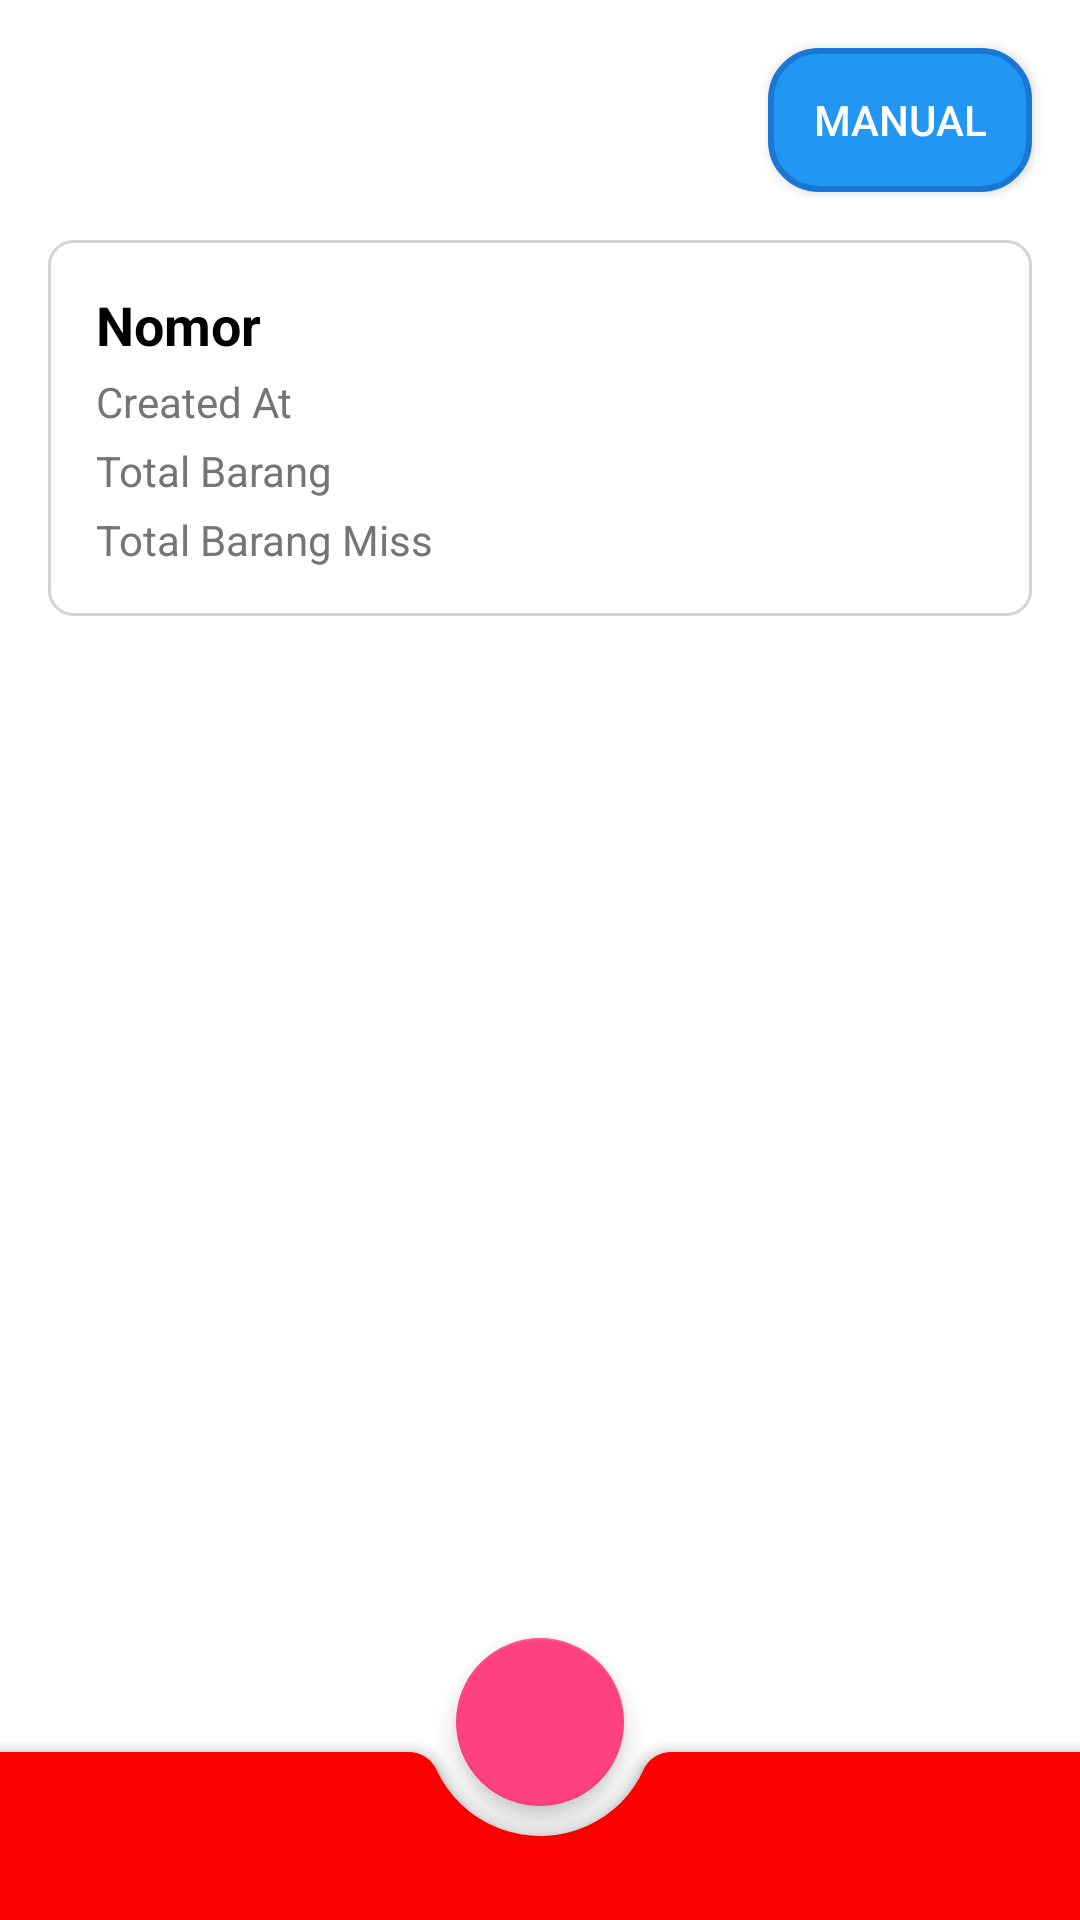

Android layout source for this screen:
<!-- AndroidManifest.xml: application theme Theme.Apkv1 -->
<!-- res/layout/activity_detail.xml -->
<?xml version="1.0" encoding="utf-8"?>
<androidx.coordinatorlayout.widget.CoordinatorLayout
    xmlns:android="http://schemas.android.com/apk/res/android"
    xmlns:app="http://schemas.android.com/apk/res-auto"
    android:layout_width="match_parent"
    android:layout_height="match_parent"
    android:background="@android:color/white">

    
    <LinearLayout
        android:layout_width="match_parent"
        android:layout_height="match_parent"
        android:orientation="vertical"
        android:padding="16dp">

        
        <Button
            android:id="@+id/backButton"
            android:layout_width="wrap_content"
            android:layout_height="wrap_content"
            android:text="BACK"
            android:textColor="@android:color/white"
            android:textStyle="bold"
            android:background="@drawable/button_background"
            android:padding="10dp"
            android:layout_marginBottom="16dp" />

        
        <LinearLayout
            android:layout_width="match_parent"
            android:layout_height="wrap_content"
            android:orientation="vertical"
            android:background="@drawable/item_background"
            android:padding="16dp"
            android:layout_marginBottom="16dp">

            <TextView
                android:id="@+id/nomorTextView"
                android:layout_width="wrap_content"
                android:layout_height="wrap_content"
                android:text="Nomor"
                android:textStyle="bold"
                android:textSize="18sp"
                android:textColor="@color/black"
                android:paddingBottom="4dp" />

            <TextView
                android:id="@+id/createdAtTextView"
                android:layout_width="wrap_content"
                android:layout_height="wrap_content"
                android:text="Created At"
                android:textSize="14sp"
                android:textColor="@color/dark_gray"
                android:paddingBottom="4dp" />

            <TextView
                android:id="@+id/totalBarangTextView"
                android:layout_width="wrap_content"
                android:layout_height="wrap_content"
                android:text="Total Barang"
                android:textSize="14sp"
                android:textColor="@color/dark_gray"
                android:paddingBottom="4dp" />

            <TextView
                android:id="@+id/totalBarangMissTextView"
                android:layout_width="wrap_content"
                android:layout_height="wrap_content"
                android:text="Total Barang Miss"
                android:textSize="14sp"
                android:textColor="@color/dark_gray" />
        </LinearLayout>

        
        <Button
            android:id="@+id/downloadButton"
            android:layout_width="wrap_content"
            android:layout_height="wrap_content"
            android:layout_gravity="end|top"
            android:text="Download"
            android:textColor="@android:color/white"
            android:textStyle="bold"
            android:background="@drawable/button_background"
            android:padding="10dp"
            android:layout_marginStart="8dp"
            android:layout_marginBottom="16dp" />

        
        <androidx.recyclerview.widget.RecyclerView
            android:id="@+id/recyclerView"
            android:layout_width="match_parent"
            android:layout_height="match_parent"
            android:layout_marginBottom="16dp" />
    </LinearLayout>

    
    <Button
        android:id="@+id/manualButton"
        android:layout_width="wrap_content"
        android:layout_height="wrap_content"
        android:layout_gravity="end|top"
        android:layout_margin="16dp"
        android:background="@drawable/rounded_button"
        android:padding="8dp"
        android:text="Manual"
        android:textColor="@android:color/white"
        android:textSize="14sp" />

    
    <com.google.android.material.bottomappbar.BottomAppBar
        android:id="@+id/bottomAppBar"
        android:layout_width="match_parent"
        android:layout_height="56dp"
        android:layout_gravity="bottom"
        android:backgroundTint="@color/primary_color"
        app:fabCradleMargin="10dp"
        app:fabCradleRoundedCornerRadius="10dp"
        app:fabCradleVerticalOffset="10dp" />

    
    <com.google.android.material.floatingactionbutton.FloatingActionButton
        android:id="@+id/feb"
        android:layout_width="wrap_content"
        android:layout_height="wrap_content"
        android:contentDescription="Scan Barcode"
        app:backgroundTint="@color/secondary_color"
        app:tint="@android:color/white"
        android:src="@drawable/qr_scan"
        app:layout_anchor="@id/bottomAppBar" />
</androidx.coordinatorlayout.widget.CoordinatorLayout>
<!-- resources referenced by this layout -->
<resources>
  <color name="black">#FF000000</color>
  <color name="dark_gray">#757575</color>
  <color name="primary_color">#FF0000</color>
  <color name="secondary_color">#FF4081</color>
  <!-- drawable item_background (drawable) -->
  <?xml version="1.0" encoding="utf-8"?>
  <shape xmlns:android="http://schemas.android.com/apk/res/android">
      <solid android:color="@android:color/white" />
      <corners android:radius="8dp" />
      <stroke android:width="1dp" android:color="@color/light_gray" />
  </shape>
  <!-- drawable rounded_button (drawable) -->
  <?xml version="1.0" encoding="utf-8"?>
  <shape xmlns:android="http://schemas.android.com/apk/res/android">
      <solid android:color="#2196F3"/> 
      <corners android:radius="16dp"/> 
      <stroke android:color="#1976D2" android:width="2dp"/> 
  </shape>
  <style name="Theme.Apkv1" parent="Theme.MaterialComponents.DayNight.DarkActionBar">
          
          <item name="colorPrimary">@color/purple_500</item>
          <item name="colorPrimaryVariant">@color/purple_700</item>
          <item name="colorOnPrimary">@color/white</item>
          
          <item name="colorSecondary">@color/teal_200</item>
          <item name="colorSecondaryVariant">@color/teal_700</item>
          <item name="colorOnSecondary">@color/black</item>
          
          <item name="android:statusBarColor">?attr/colorPrimaryVariant</item>
          
      </style>
  <color name="light_gray">#D3D3D3</color>
  <color name="purple_500">#FF0000</color>
  <color name="purple_700">#FF3700B3</color>
  <color name="white">#FFFFFFFF</color>
  <color name="teal_200">#FF03DAC5</color>
  <color name="teal_700">#FF018786</color>
</resources>
